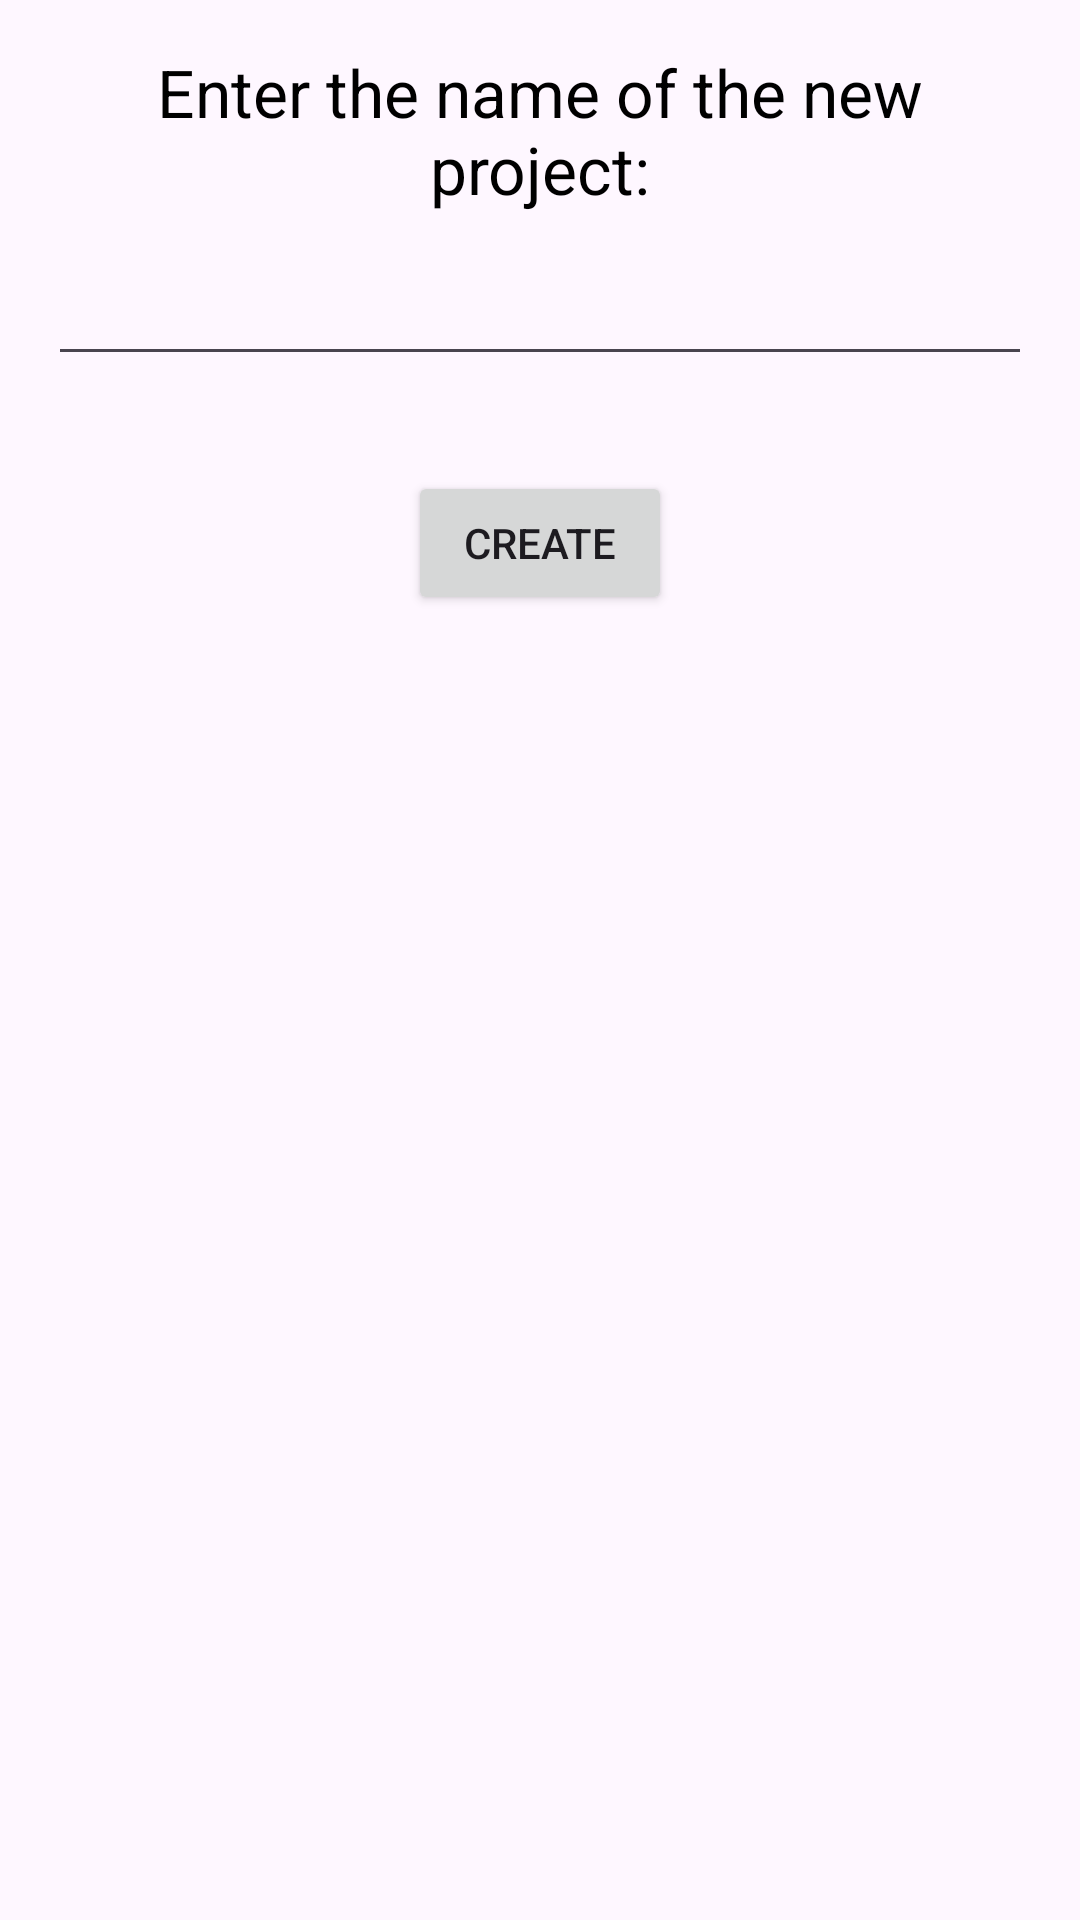

Reconstruct the res/layout file that produces this screen, plus the resources it refers to.
<!-- AndroidManifest.xml: application theme Theme.CodeSandbox -->
<!-- res/layout/bottom_sheet_new_project.xml -->
<?xml version="1.0" encoding="utf-8"?>
<LinearLayout xmlns:android="http://schemas.android.com/apk/res/android"
    xmlns:tools="http://schemas.android.com/tools"
    android:layout_width="match_parent"
    android:layout_height="wrap_content"
    android:orientation="vertical"
    android:padding="16dp"
    android:background="@drawable/bottom_sheet_background">

    <TextView
        android:id="@+id/text_label_enter_new_project_name"
        style="@style/text_on_secondary.h4"
        android:layout_width="match_parent"
        android:layout_height="wrap_content"
        android:gravity="center"
        android:text="@string/enter_new_project_name" />

    <EditText
        android:id="@+id/edit_new_project_name"
        style="@style/text_on_secondary.h4"
        android:layout_width="match_parent"
        android:layout_height="wrap_content"
        android:layout_marginTop="8dp"
        tools:text="Amazing project 1" />
    <TextView
        android:visibility="invisible"
        android:layout_width="match_parent"
        android:layout_height="wrap_content"
        android:id="@+id/text_label_busy_name"
        style="@style/text_on_secondary.h7"
        tools:text="@string/this_name_is_busy"
        android:textColor="@color/red"/>

    <Button
        android:id="@+id/button_new_project_with_name"
        android:layout_width="wrap_content"
        android:layout_height="wrap_content"
        android:layout_gravity="center"
        android:layout_marginTop="10dp"
        android:text="@string/create" />

</LinearLayout>
<!-- resources referenced by this layout -->
<resources>
  <color name="red">#E40000</color>
  <string name="create">Create</string>
  <string name="enter_new_project_name">Enter the name of the new project:</string>
  <string name="this_name_is_busy">Project with this name already exists!</string>
  <style name="text_on_secondary.h4" parent="text_on_secondary">
          <item name="android:textSize">22sp</item>
      </style>
  <style name="text_on_secondary.h7" parent="text_on_secondary">
          <item name="android:textSize">16sp</item>
      </style>
  <style name="Theme.CodeSandbox" parent="Base.Theme.CodeSandbox" />
  <style name="text_on_secondary">
          <item name="android:textColor">@color/black</item>
      </style>
  <style name="Base.Theme.CodeSandbox" parent="Theme.Material3.DayNight.NoActionBar">
          
          
  
      </style>
  <color name="black">#FF000000</color>
</resources>
